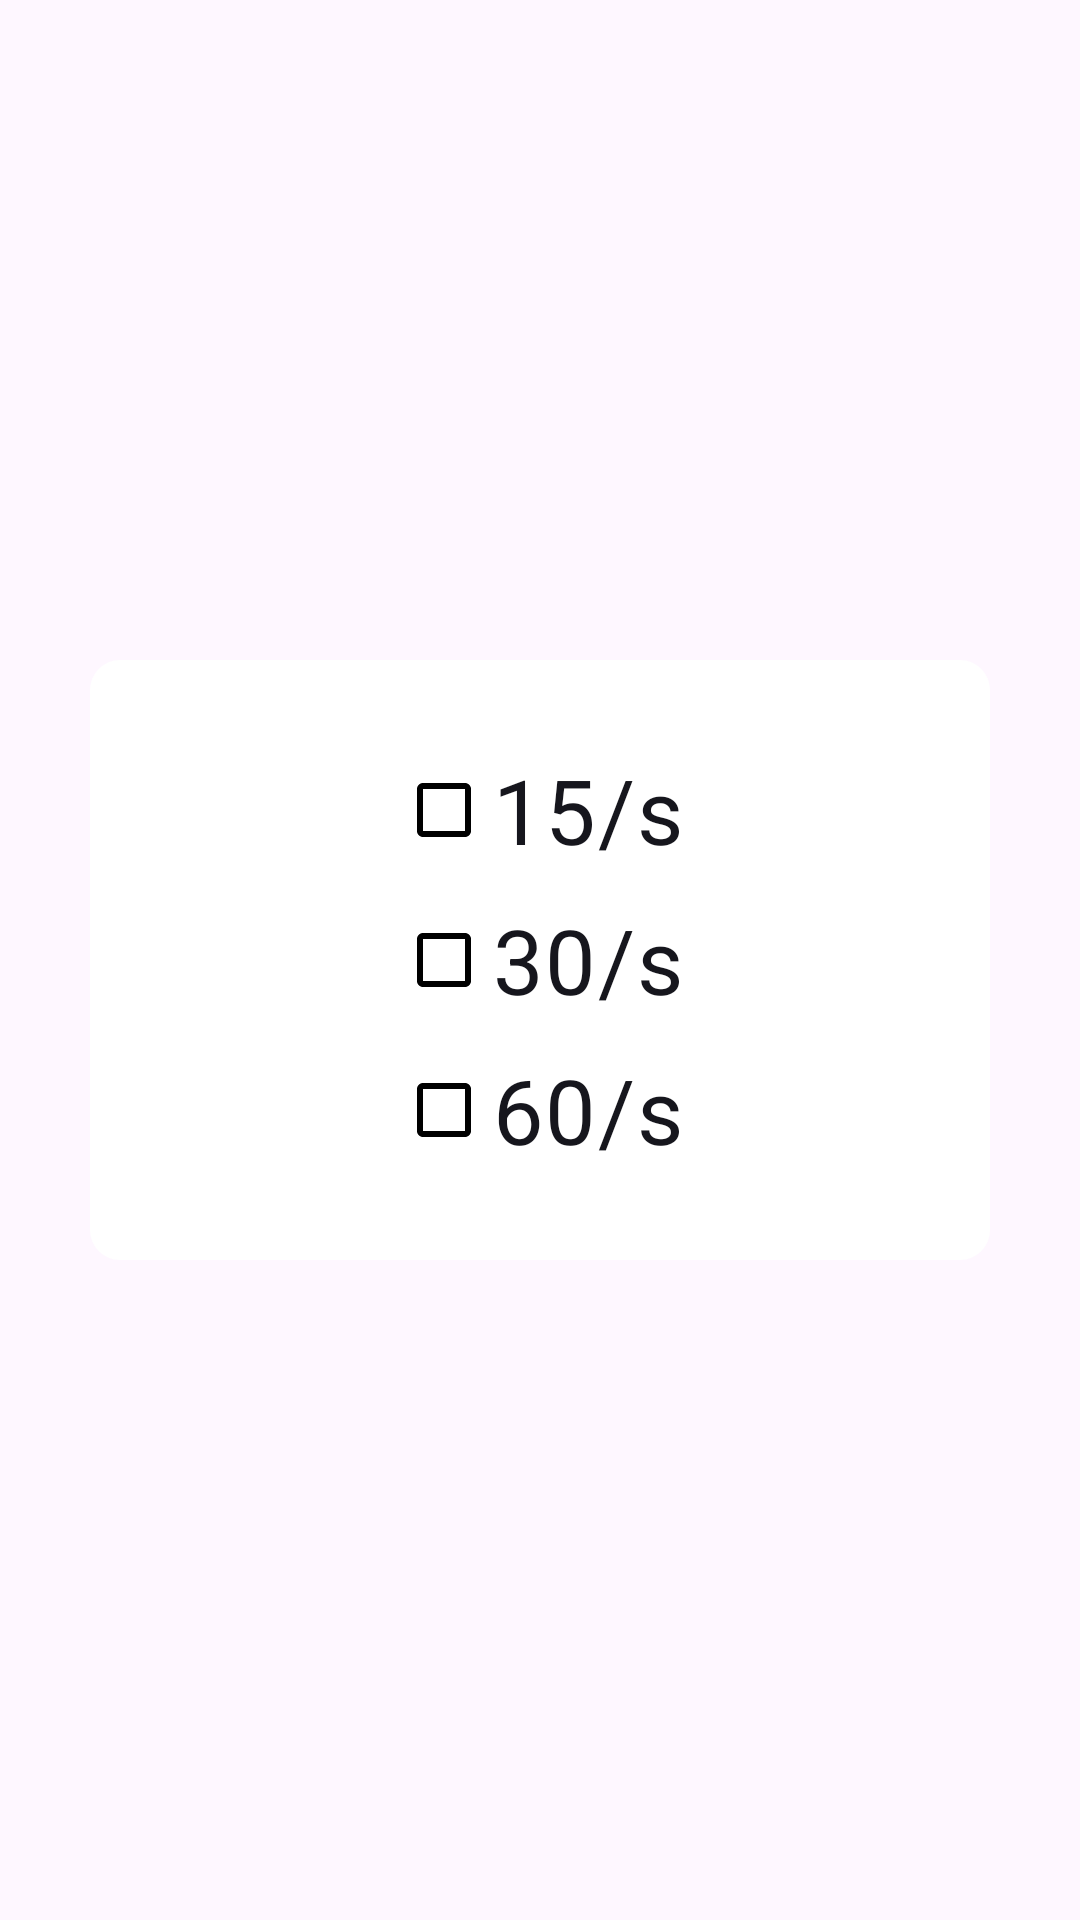

Write the Android layout XML for this screen, with the resource values it uses.
<!-- AndroidManifest.xml: application theme Theme.Click -->
<!-- res/layout/activity_dialogo.xml -->
<?xml version="1.0" encoding="utf-8"?>
<androidx.constraintlayout.widget.ConstraintLayout xmlns:android="http://schemas.android.com/apk/res/android"
    xmlns:app="http://schemas.android.com/apk/res-auto"
    xmlns:tools="http://schemas.android.com/tools"
    android:id="@+id/main"
    android:layout_width="match_parent"
    android:layout_height="match_parent"
    tools:context=".dialogoActivity">



    <View
        android:layout_width="300dp"
        android:layout_height="200dp"
        app:layout_constraintEnd_toEndOf="parent"
        app:layout_constraintStart_toStartOf="parent"
        app:layout_constraintTop_toTopOf="parent"
        app:layout_constraintBottom_toBottomOf="parent"
        android:background="@drawable/bordes_dialog"/>

    <CheckBox
        android:id="@+id/t15"
        android:layout_width="wrap_content"
        android:layout_height="wrap_content"
        android:text="15/s"
        android:textSize="30dp"
        android:textColor="@color/ojo"
        android:buttonTintMode="multiply"
        app:layout_constraintTop_toTopOf="parent"
        app:layout_constraintBottom_toBottomOf="parent"
        app:layout_constraintEnd_toEndOf="parent"
        app:layout_constraintStart_toStartOf="parent"
        android:layout_marginBottom="100dp"/>

    <CheckBox
        android:id="@+id/t30"
        android:layout_width="wrap_content"
        android:layout_height="wrap_content"
        android:text="30/s"
        android:textSize="30dp"
        android:textColor="@color/ojo"
        android:buttonTintMode="multiply"
        app:layout_constraintTop_toTopOf="parent"
        app:layout_constraintBottom_toBottomOf="parent"
        app:layout_constraintEnd_toEndOf="parent"
        app:layout_constraintStart_toStartOf="parent"/>

    <CheckBox
        android:id="@+id/t60"
        android:layout_width="wrap_content"
        android:layout_height="wrap_content"
        android:text="60/s"
        android:textSize="30dp"
        android:textColor="@color/ojo"
        android:buttonTintMode="multiply"
        app:layout_constraintTop_toTopOf="parent"
        app:layout_constraintBottom_toBottomOf="parent"
        app:layout_constraintEnd_toEndOf="parent"
        app:layout_constraintStart_toStartOf="parent"
        android:layout_marginTop="100dp"/>



</androidx.constraintlayout.widget.ConstraintLayout>
<!-- resources referenced by this layout -->
<resources>
  <color name="ojo">#16161d</color>
  <!-- drawable bordes_dialog (drawable) -->
  <?xml version="1.0" encoding="utf-8"?>
  <shape xmlns:android="http://schemas.android.com/apk/res/android">
  
      <corners android:radius="10dp" />
      <solid android:color="@color/white"/>
  
  </shape>
  <style name="Theme.Click" parent="Base.Theme.Click" />
  <color name="white">#FFFFFFFF</color>
  <style name="Base.Theme.Click" parent="Theme.Material3.DayNight.NoActionBar">
          
          
      </style>
</resources>
